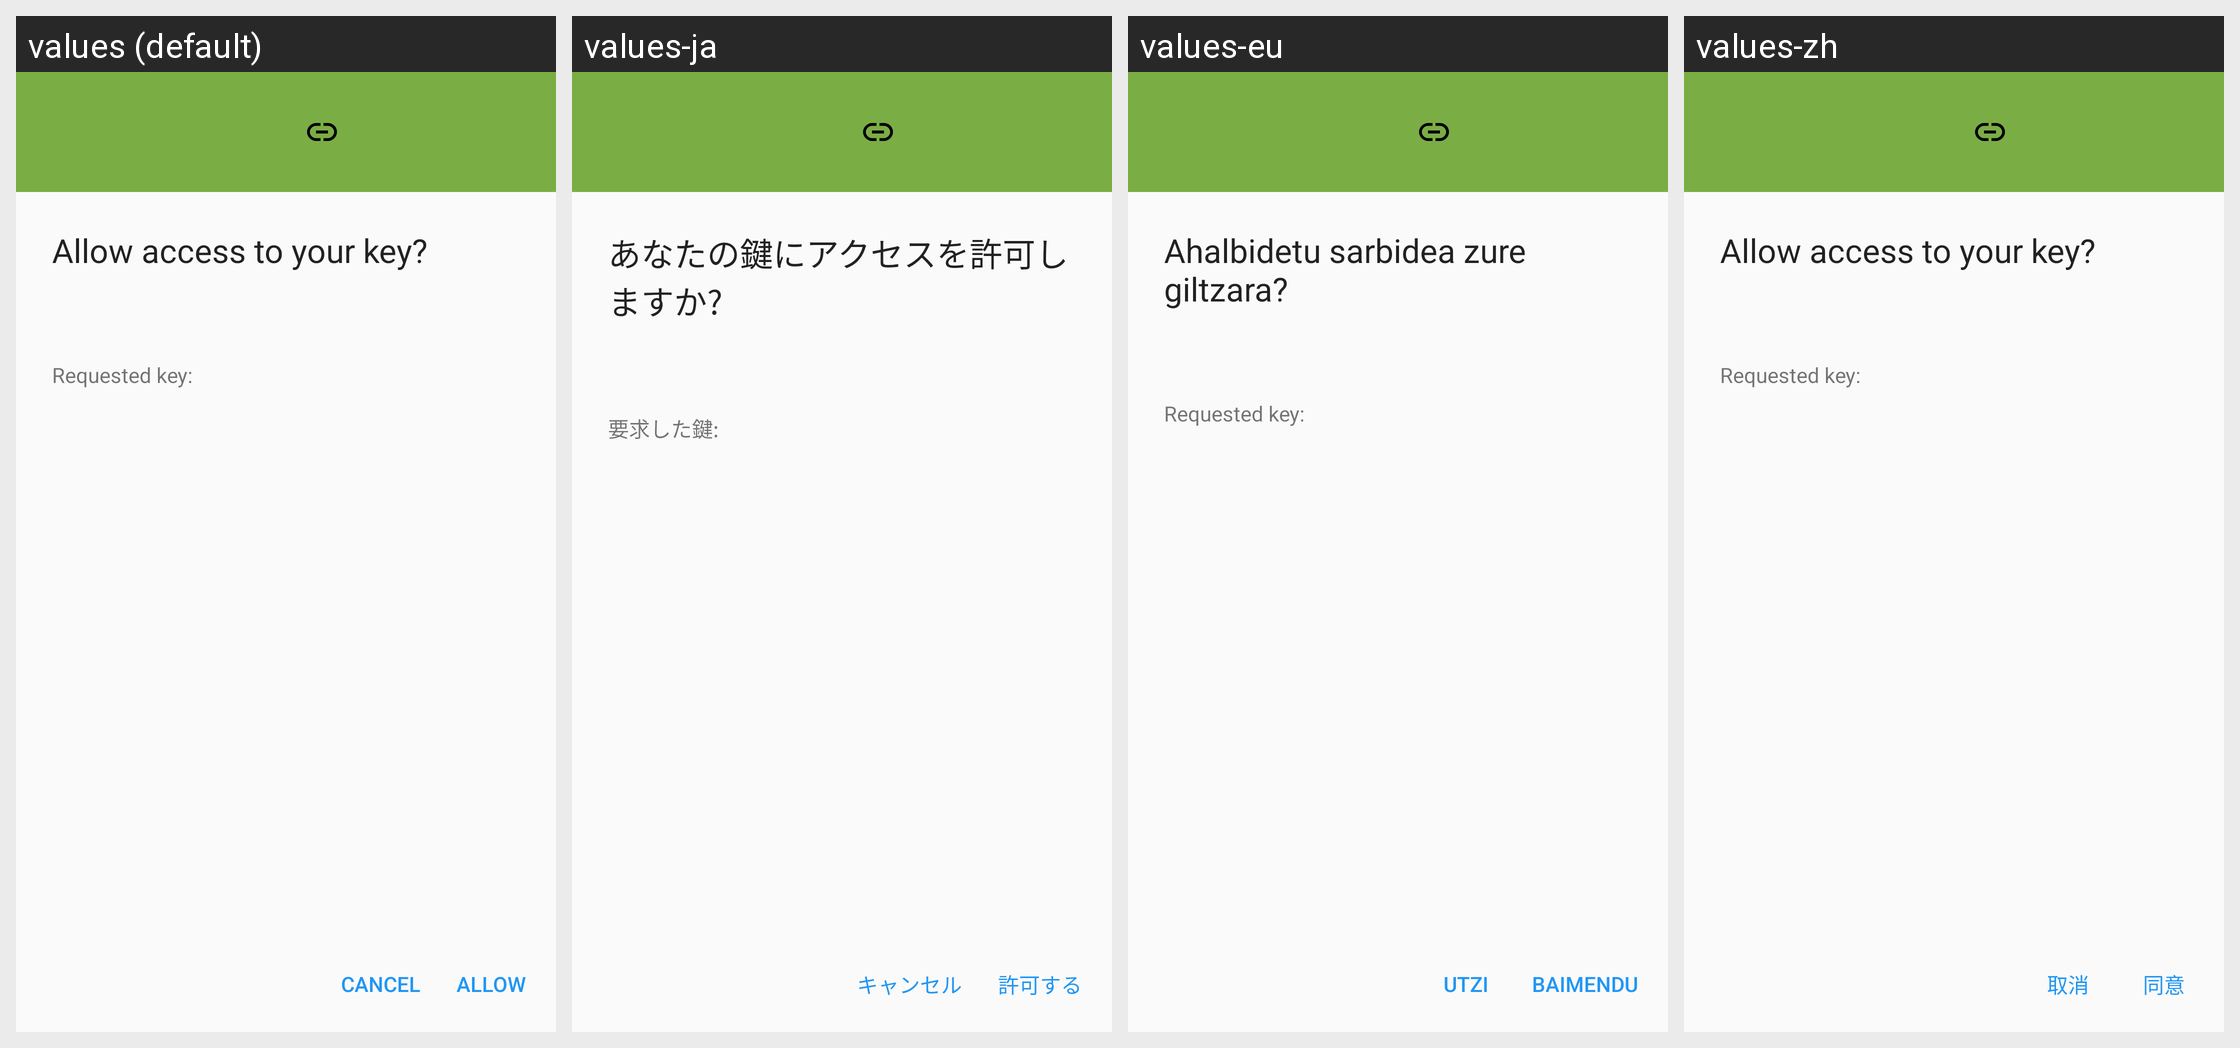

For this localized Android screen grid, give each drawn string resource with its value in every locale shown.
Android screen res/layout/api_remote_request_key_permission.xml rendered under 4 locales, left to right: values (default), values-ja, values-eu, values-zh. Device: Nexus 5 (rendered at 1080×1920; each locale shown at half size, 540×960, under a caption strip naming it); theme Theme.Keychain.Light.
Other locales in the repository, not shown: values-ar, values-bg, values-bn, values-br, values-ca, values-cs, values-da, values-de, values-el, values-eo, values-es, values-es-rMX, values-et, values-fa, values-fi, values-fr, values-gl, values-hi, values-hu, values-id, values-in, values-it, values-iw, values-jv, values-kn, values-ko, values-la, values-nb, values-nl, values-nl-rBE, values-no, values-pa, values-pl, values-pt, values-pt-rBR, values-ro, values-ru, values-sk, values-sl, values-sr, values-sv, values-te, values-th, values-tr, values-uk, values-ur, values-vi, values-zh-rCN, values-zh-rTW.
Strings drawn on this screen, with the default value and each locale's value (text and hints the layout hard-codes, and strings that could not be matched under every locale, appear in the picture but are not listed):

request_permission_title
  values: Allow access to your key?
  values-ja: あなたの鍵にアクセスを許可しますか?
  values-eu: Ahalbidetu sarbidea zure giltzara?
  values-zh: Allow access to your key?  [not translated; the default value is used]

requested_key_label
  values: Requested key:
  values-ja: 要求した鍵:
  values-eu: Requested key:  [not translated; the default value is used]
  values-zh: Requested key:  [not translated; the default value is used]

button_cancel
  values: Cancel
  values-ja: キャンセル
  values-eu: Utzi
  values-zh: 取消
